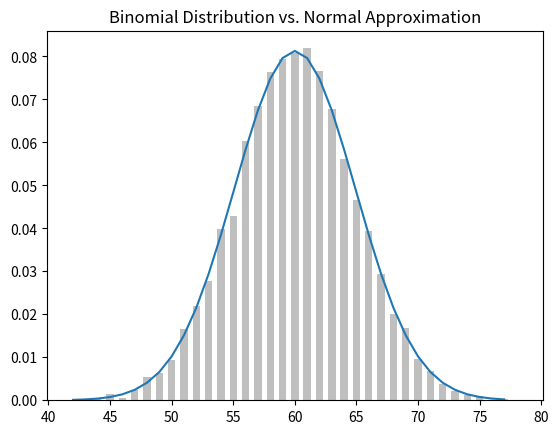

Write Python code to recreate this figure.
from matplotlib import pyplot as plt
import random
import collections
import math

if __name__ == '__main__':

    def uniform_pdf(x):
        return 1 if x in range(0, 1) else 0

    def uniform_cdf(x):
        if x < 0:
            return 0
        elif x < 1:
            return x
        else:
            return 1

    def normal_pdf(x,mu=0, sigma=1):
        sqrt_two_pi = math.sqrt(2 * math.pi)
        return math.exp(-(x - mu) ** 2 / 2 / sigma ** 2) / (sqrt_two_pi * sigma)

    def bernoulli_trial(p):
        return 1 if random.random() < p else 0

    # print(bernoulli_trial(0.3))

    def binomial(n, p):
        return sum(bernoulli_trial(p) for _ in range(n))
    # print(binomial(5, 0.5))

    def normal_cdf(x, mu=0, sigma=1):
        return (1 + math.erf((x - mu) / math.sqrt(2) / sigma)) / 2

    def make_hist(p, n, num_points):
        data = [binomial(n, p) for _ in range(num_points)]

        # bar chart => actual binomial samples
        histogram = collections.Counter(data)
        plt.bar([x for x in histogram.keys()],
                [y / num_points for y in histogram.values()],
                0.6,
                color='0.75')

        mu = p * n
        sigma = math.sqrt(n * p * (1 - p))

        # line chart => normal approximation
        xs = range(min(data), max(data))
        ys = []
        for i in xs:
            ys.append(normal_cdf(i + 0.5, mu, sigma) - normal_cdf(i - 0.5, mu, sigma))
        plt.plot(xs, ys)
        plt.title('Binomial Distribution vs. Normal Approximation')
        plt.show()


    make_hist(0.6, 100, 10000)









